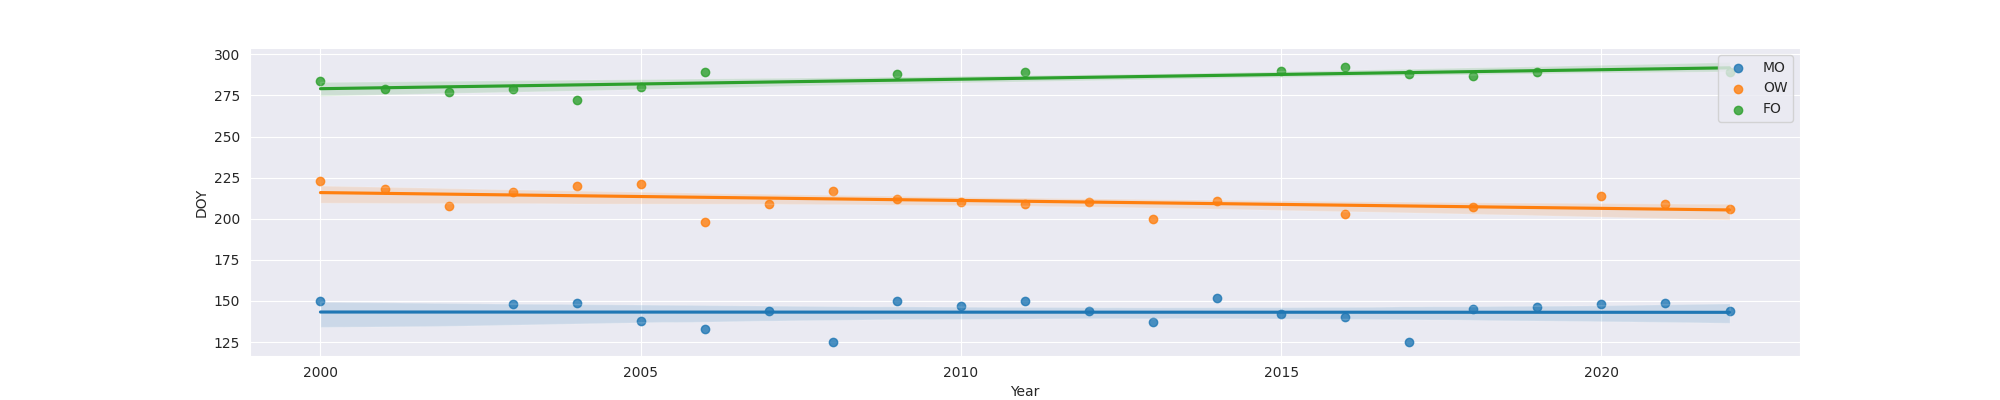

Source data for this figure (header and first rows):
Year, MO, OW, FO
2000, 150.0, 223.0, 284.0
2001, , 218.0, 279.0
2002, , 208.0, 277.0
2003, 148.0, 216.0, 279.0
2004, 149.0, 220.0, 272.0
2005, 138.0, 221.0, 280.0
2006, 133.0, 198.0, 289.0
2007, 144.0, 209.0, 
2008, 125.0, 217.0, 
2009, 150.0, 212.0, 288.0
2010, 147.0, 210.0, 
2011, 150.0, 209.0, 289.0
2012, 144.0, 210.0, 
2013, 137.0, 200.0, 
2014, 152.0, 211.0, 
2015, 142.0, , 290.0
2016, 140.0, 203.0, 292.0
2017, 125.0, , 288.0
2018, 145.0, 207.0, 287.0
2019, 146.0, , 289.0
2020, 148.0, 214.0, 
2021, 149.0, 209.0, 
2022, 144.0, 206.0, 289.0
